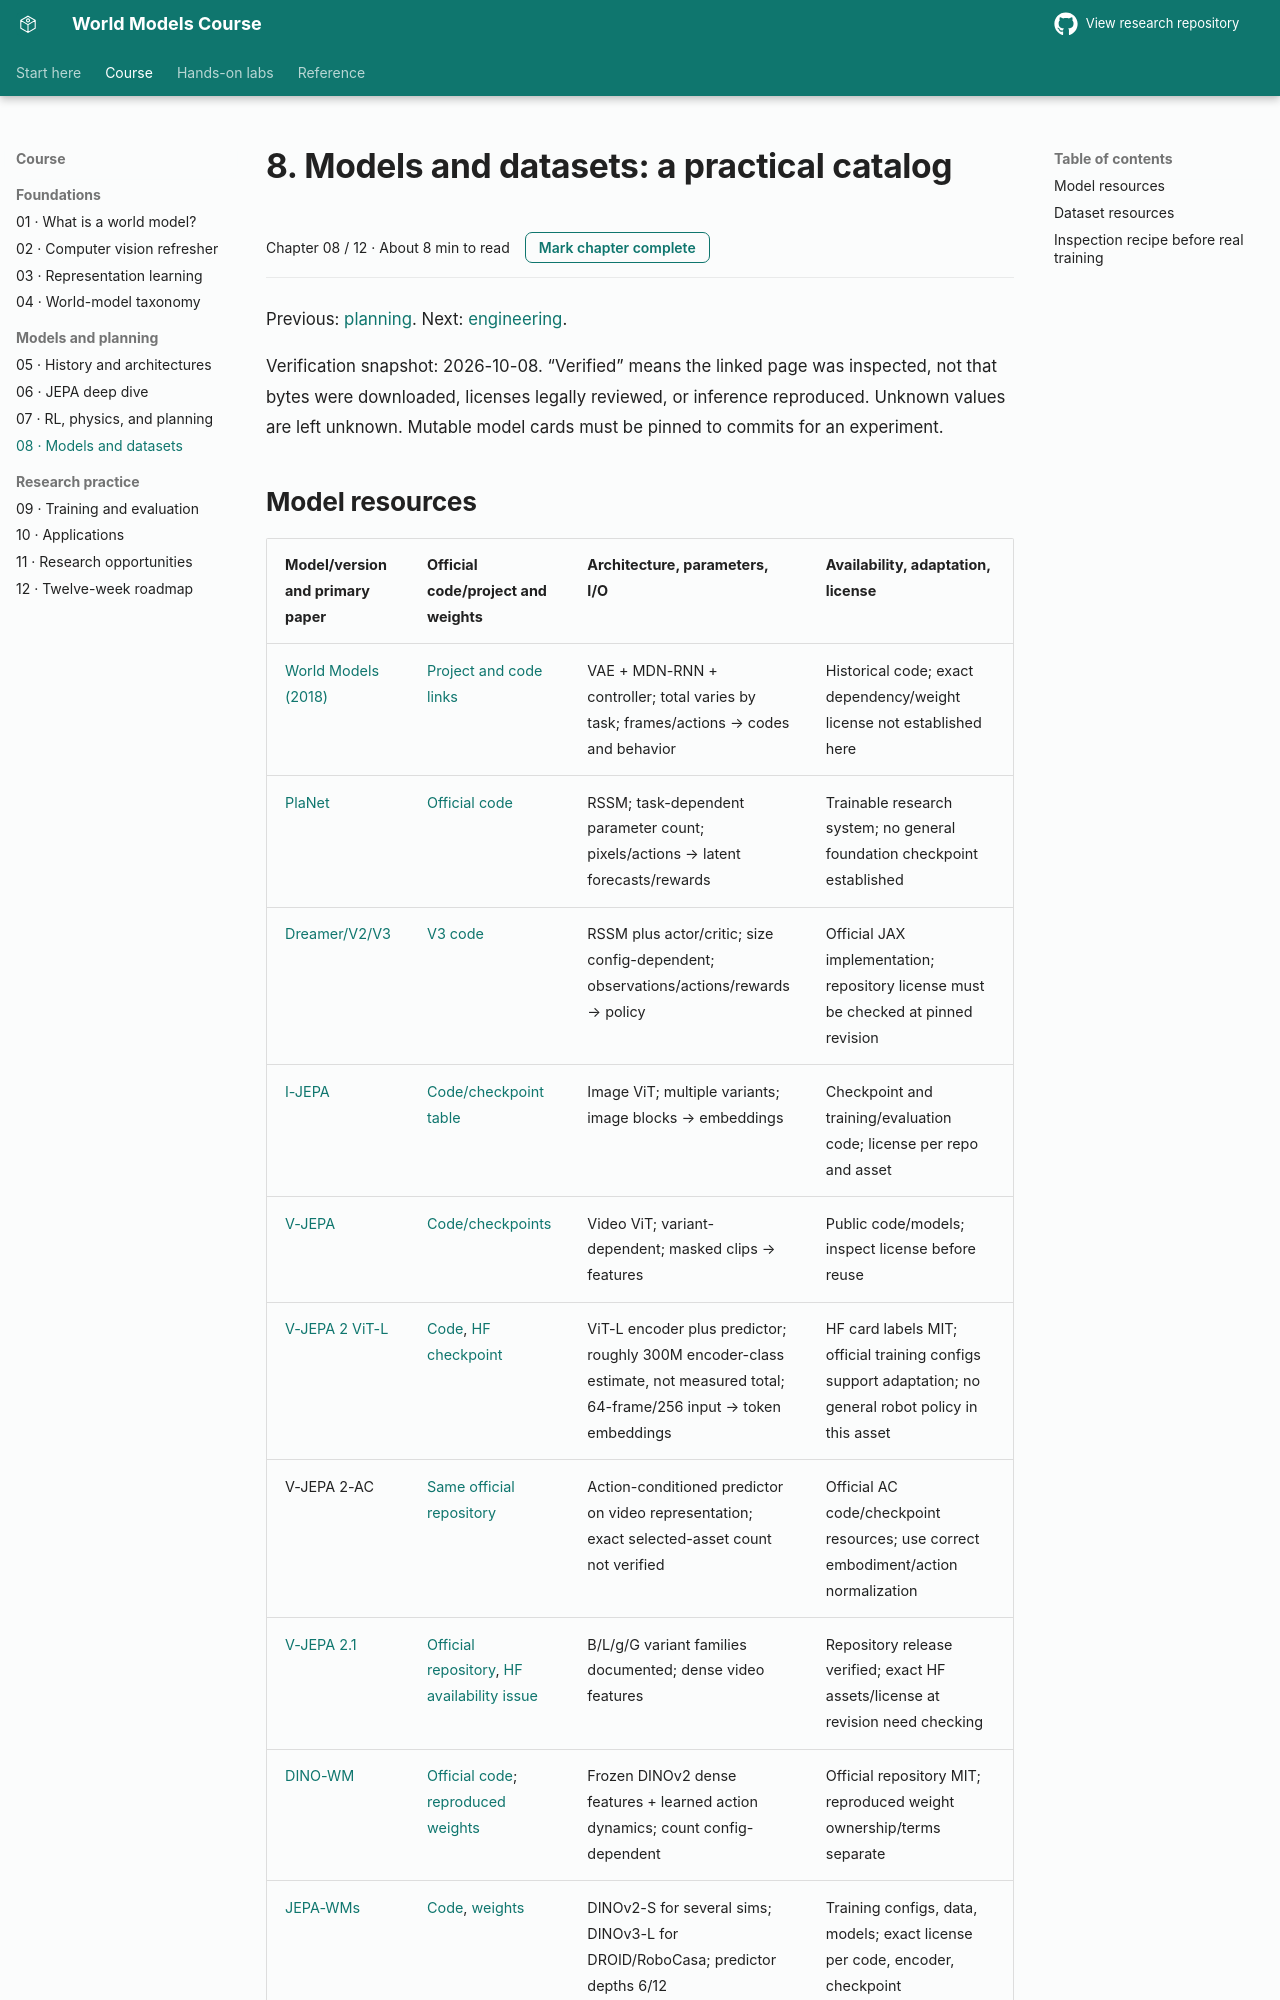

repository: sajal-madan-ds/world-models-research · page: docs/08_models_and_datasets/index.html · generator: mkdocs

# 8. Models and datasets: a practical catalog

Previous: [planning](07_rl_and_planning.md). Next: [engineering](09_training_and_inference.md).

Verification snapshot: 2026-10-08. “Verified” means the linked page was inspected, not that bytes were downloaded, licenses legally reviewed, or inference reproduced. Unknown values are left unknown. Mutable model cards must be pinned to commits for an experiment.
